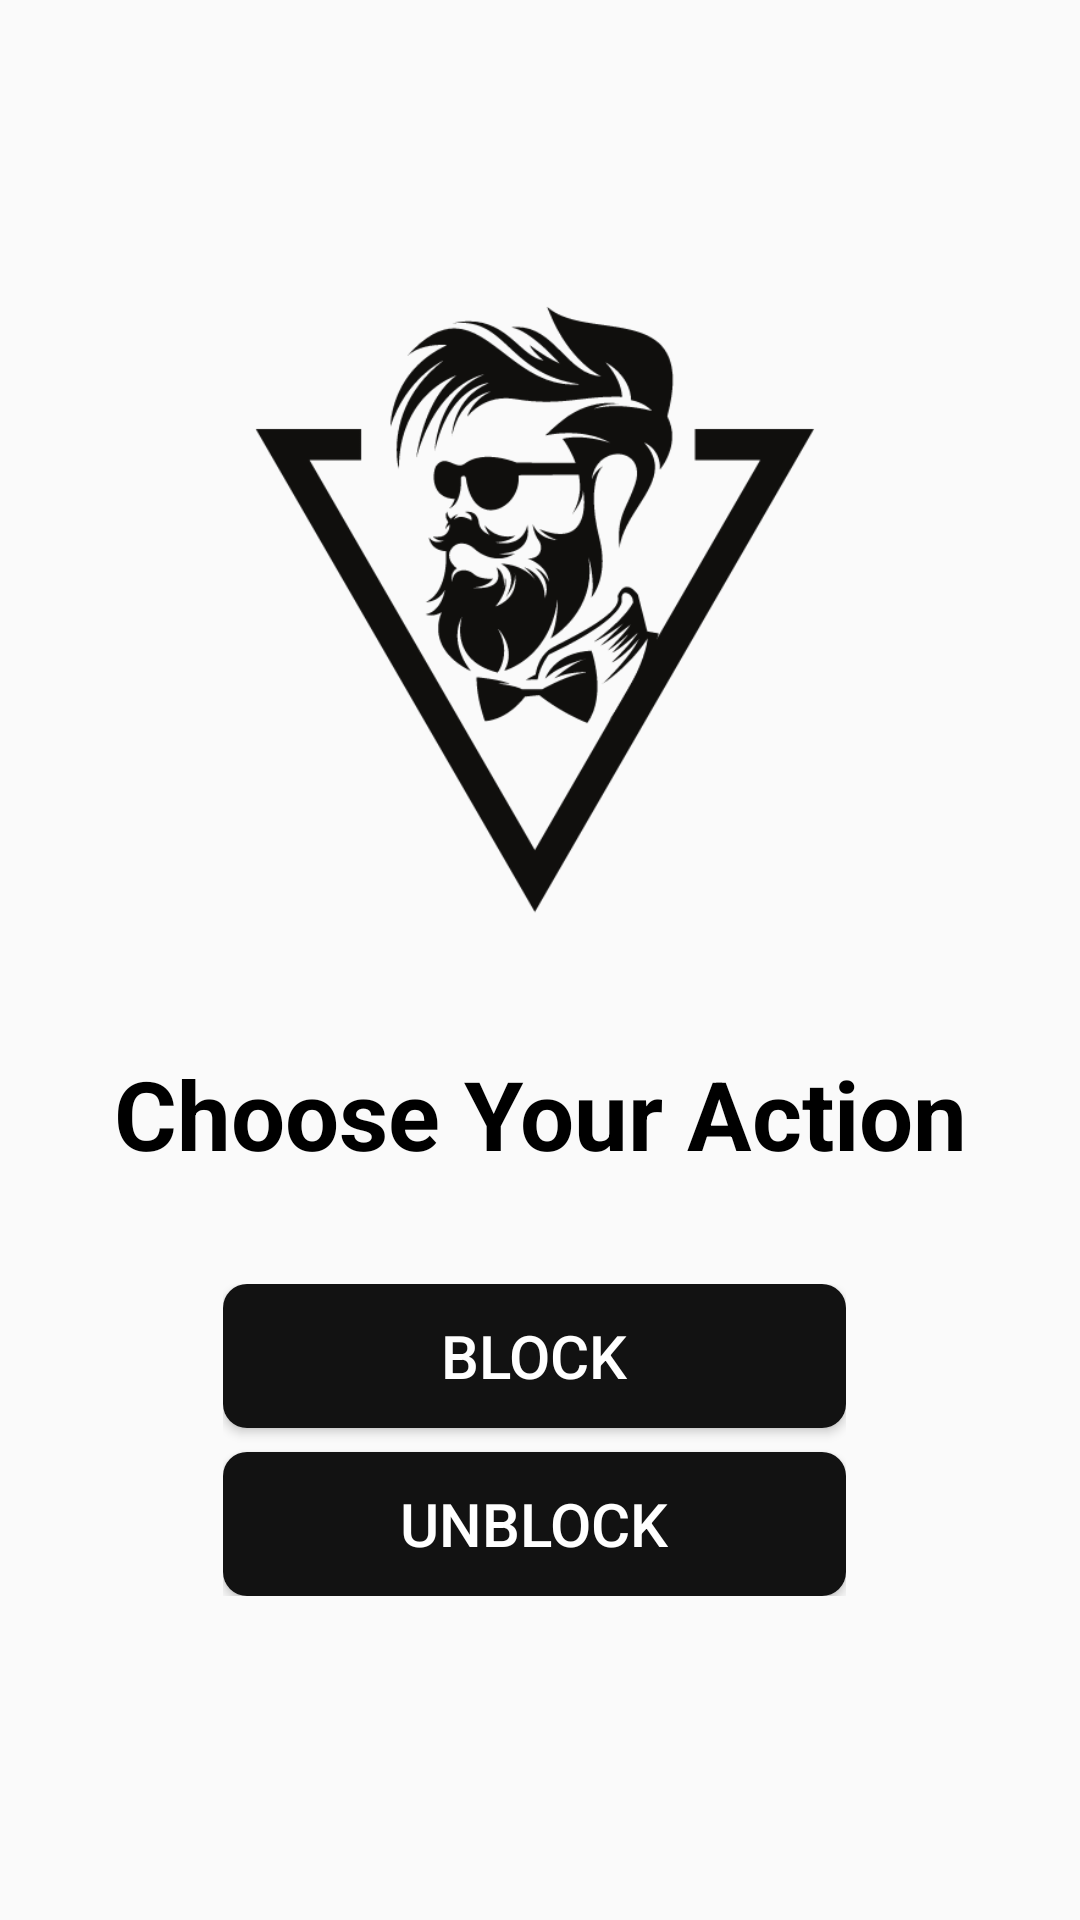

Reconstruct the res/layout file that produces this screen, plus the resources it refers to.
<!-- AndroidManifest.xml: application theme Theme.BarbershopApp -->
<!-- res/layout/fragment_manager_calendar.xml -->
<?xml version="1.0" encoding="utf-8"?>
<androidx.constraintlayout.widget.ConstraintLayout xmlns:android="http://schemas.android.com/apk/res/android"
    xmlns:app="http://schemas.android.com/apk/res-auto"
    xmlns:tools="http://schemas.android.com/tools"
    android:layout_width="match_parent"
    android:layout_height="match_parent"
    tools:context=".Fragments.ManagerCalendarFragment">

    

    <ImageView
        android:id="@+id/imageView5"
        android:layout_width="0dp"
        android:layout_height="0dp"
        android:scaleType="fitCenter"
        android:src="@drawable/barber_black"
        app:layout_constraintBottom_toTopOf="@+id/guideline2"
        app:layout_constraintEnd_toStartOf="@+id/guideline13"
        app:layout_constraintStart_toStartOf="@+id/guideline7"
        app:layout_constraintTop_toTopOf="@+id/guideline6"
        app:layout_constraintVertical_bias="0.49"
        android:contentDescription="@string/barber_image" />

    <LinearLayout
        android:id="@+id/linearLayout26"
        android:layout_width="0dp"
        android:layout_height="wrap_content"
        android:orientation="vertical"
        android:padding="6dp"
        app:layout_constraintBottom_toBottomOf="parent"
        app:layout_constraintEnd_toStartOf="@+id/guideline13"
        app:layout_constraintHorizontal_bias="0.0"
        app:layout_constraintStart_toStartOf="@+id/guideline7"
        app:layout_constraintTop_toBottomOf="@+id/imageView5">

        <Button
            android:id="@+id/toBlockBtn"
            android:layout_width="match_parent"
            android:layout_height="wrap_content"
            android:background="@drawable/button_black"
            android:minHeight="48dp"
            android:text="@string/block"
            android:textColor="@color/white"
            android:textSize="20sp" />

        <Button
            android:id="@+id/toUnblockBtn"
            android:layout_width="match_parent"
            android:layout_height="wrap_content"
            android:layout_marginTop="8dp"
            android:background="@drawable/button_black"
            android:minHeight="48dp"
            android:text="@string/unblock"
            android:textColor="@color/white"
            android:textSize="20sp" />

        <androidx.constraintlayout.widget.Guideline
            android:id="@+id/guideline12"
            android:layout_width="match_parent"
            android:layout_height="wrap_content"
            android:orientation="vertical" />
    </LinearLayout>

    <androidx.constraintlayout.widget.Guideline
        android:id="@+id/guideline2"
        android:layout_width="wrap_content"
        android:layout_height="wrap_content"
        android:orientation="horizontal"
        app:layout_constraintGuide_percent="0.5" />

    <androidx.constraintlayout.widget.Guideline
        android:id="@+id/guideline6"
        android:layout_width="wrap_content"
        android:layout_height="wrap_content"
        android:orientation="horizontal"
        app:layout_constraintGuide_percent="0.12" />

    <androidx.constraintlayout.widget.Guideline
        android:id="@+id/guideline7"
        android:layout_width="wrap_content"
        android:layout_height="wrap_content"
        android:orientation="vertical"
        app:layout_constraintGuide_percent="0.19" />

    <androidx.constraintlayout.widget.Guideline
        android:id="@+id/guideline13"
        android:layout_width="wrap_content"
        android:layout_height="wrap_content"
        android:orientation="vertical"
        app:layout_constraintGuide_percent="0.8" />

    <TextView
        android:id="@+id/textView11"
        android:layout_width="wrap_content"
        android:layout_height="wrap_content"
        android:text="@string/choose_your_action"
        android:textColor="@color/black"
        android:textSize="32sp"
        android:textStyle="bold"
        app:layout_constraintBottom_toTopOf="@+id/linearLayout26"
        app:layout_constraintEnd_toEndOf="parent"
        app:layout_constraintStart_toStartOf="parent"
        app:layout_constraintTop_toBottomOf="@+id/imageView5" />

</androidx.constraintlayout.widget.ConstraintLayout>
<!-- resources referenced by this layout -->
<resources>
  <color name="black">#FF000000</color>
  <color name="white">#FFFFFFFF</color>
  <!-- drawable barber_black: png bitmap (drawable, 31801 bytes) -->
  <!-- drawable button_black (drawable) -->
  <?xml version="1.0" encoding="utf-8"?>
  <shape xmlns:android="http://schemas.android.com/apk/res/android"
      android:shape="rectangle">
      <corners android:radius="8dp" />
      <solid android:color="#121212" />
  </shape>
  <string name="barber_image">Barbar image</string>
  <string name="block">Block</string>
  <string name="choose_your_action">Choose Your Action</string>
  <string name="unblock">Unblock</string>
  <style name="Theme.BarbershopApp" parent="Base.Theme.BarbershopApp" />
  <style name="Base.Theme.BarbershopApp" parent="Theme.AppCompat.DayNight.NoActionBar">
          
          
      </style>
</resources>
